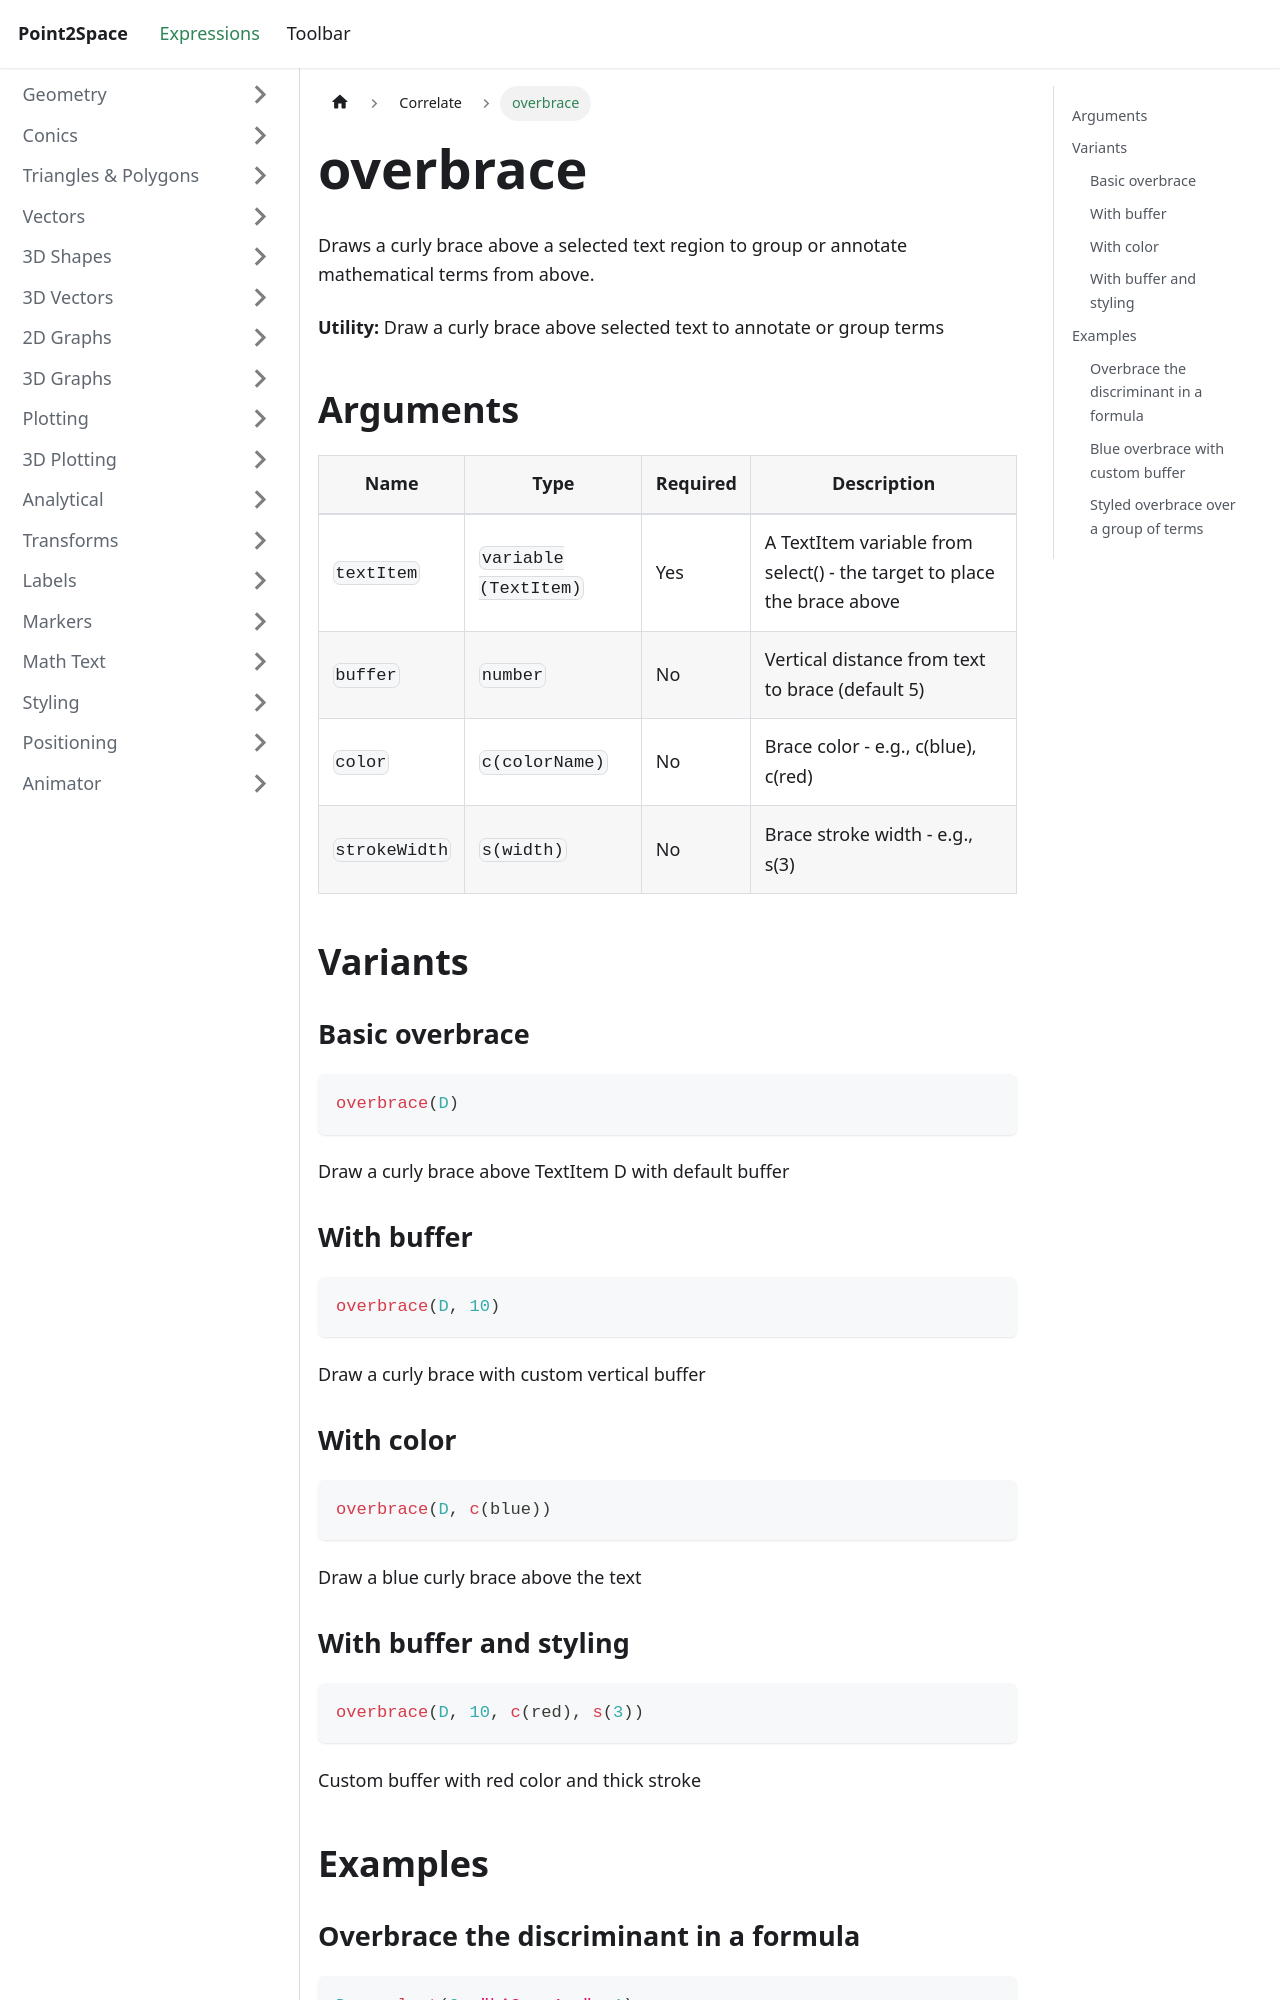

repository: provility/p2s-docs · page: expressions/correlate/overbrace/index.html · generator: docusaurus

---
title: overbrace
sidebar_label: overbrace
---

# overbrace

Draws a curly brace above a selected text region to group or annotate mathematical terms from above.

**Utility:** Draw a curly brace above selected text to annotate or group terms

## Arguments

| Name | Type | Required | Description |
|------|------|----------|-------------|
| `textItem` | `variable (TextItem)` | Yes | A TextItem variable from select() - the target to place the brace above |
| `buffer` | `number` | No | Vertical distance from text to brace (default 5) |
| `color` | `c(colorName)` | No | Brace color - e.g., c(blue), c(red) |
| `strokeWidth` | `s(width)` | No | Brace stroke width - e.g., s(3) |

## Variants

### Basic overbrace

```js
overbrace(D)
```

Draw a curly brace above TextItem D with default buffer

### With buffer

```js
overbrace(D, 10)
```

Draw a curly brace with custom vertical buffer

### With color

```js
overbrace(D, c(blue))
```

Draw a blue curly brace above the text

### With buffer and styling

```js
overbrace(D, 10, c(red), s(3))
```

Custom buffer with red color and thick stroke
